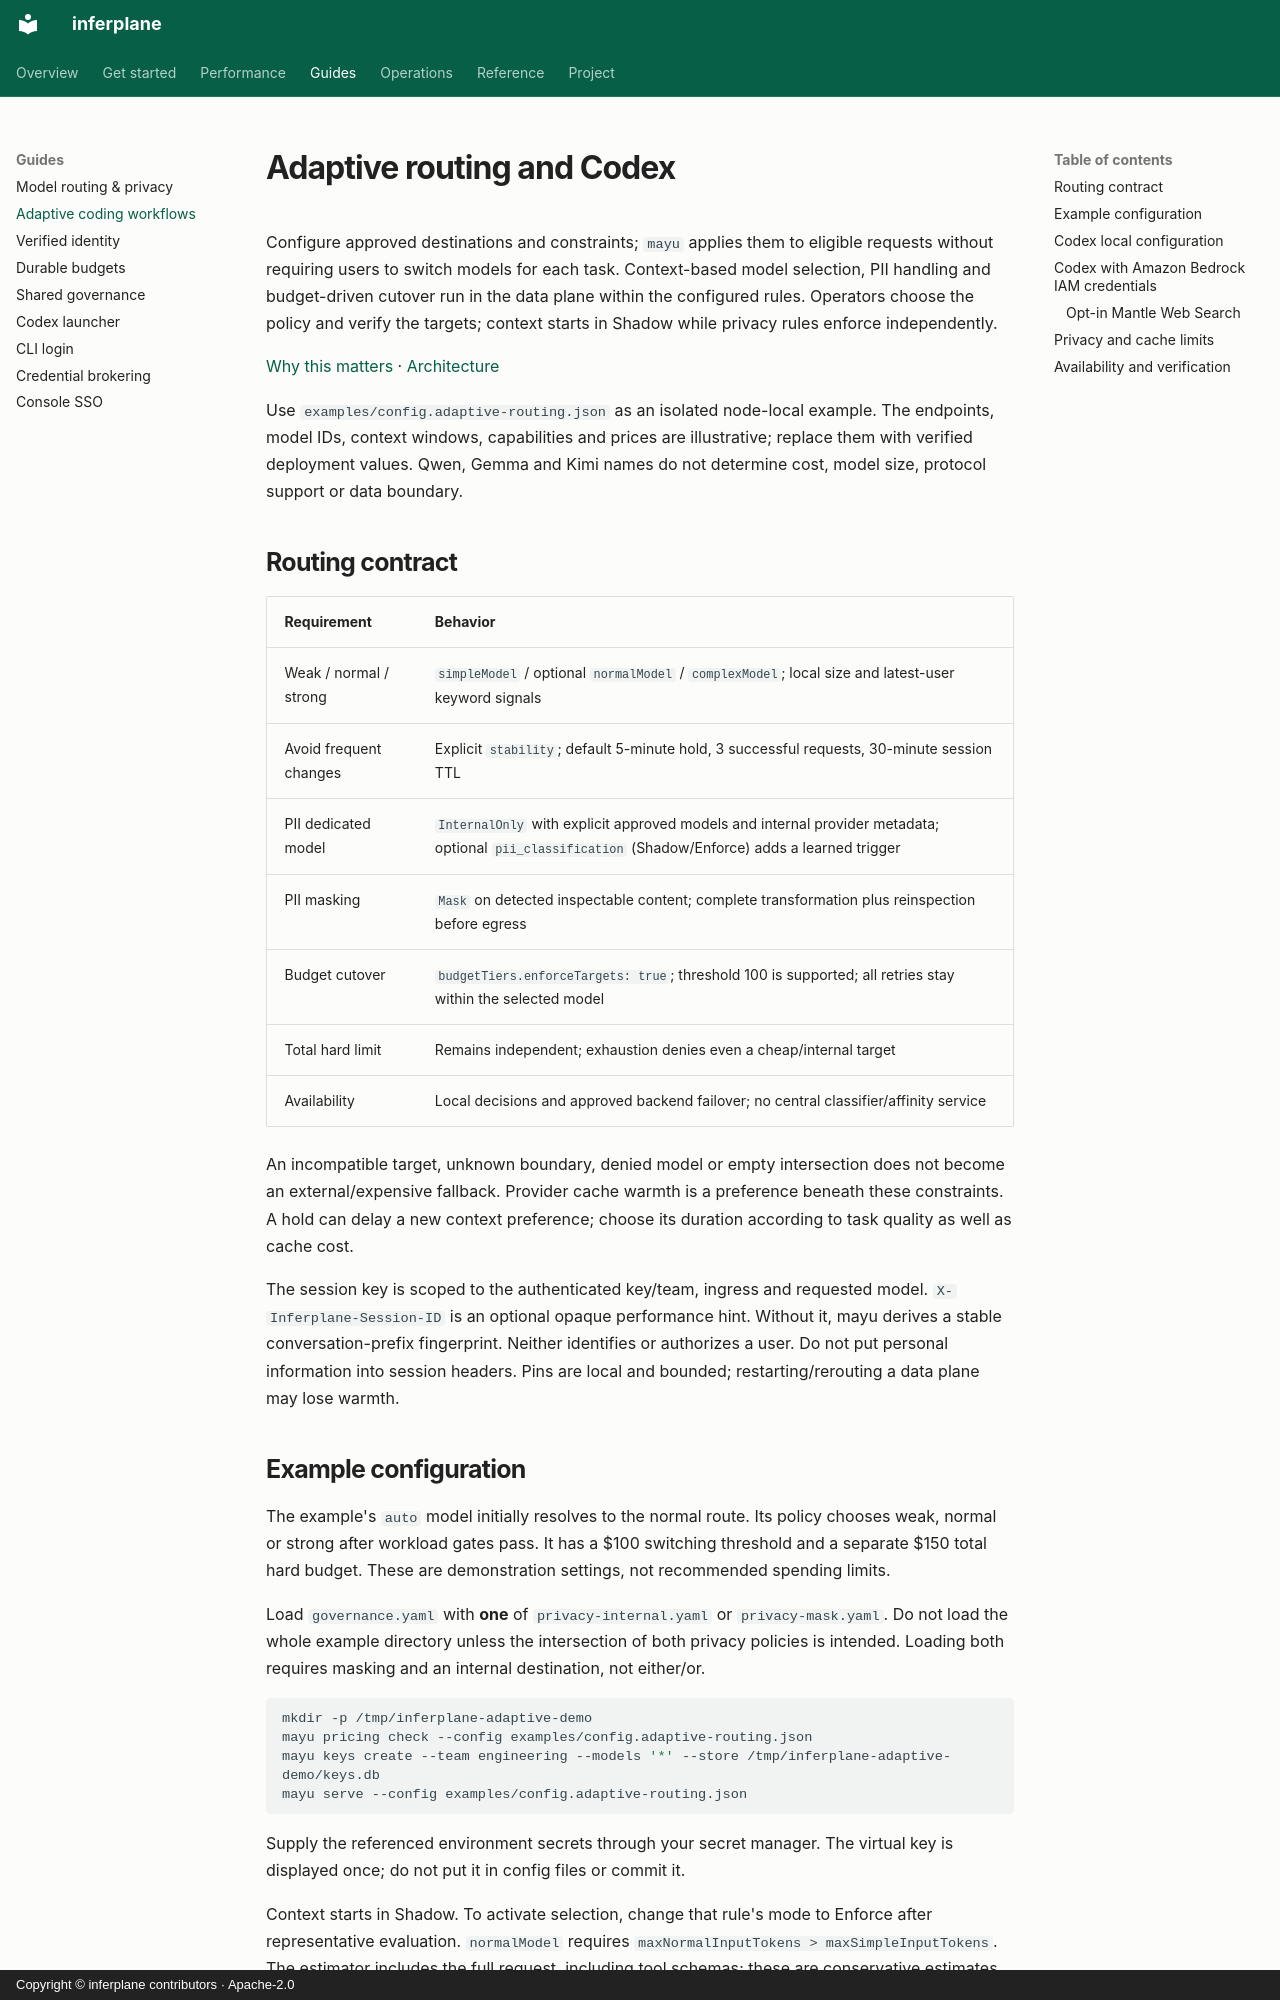

repository: inferplane/inferplane · page: adaptive-routing/index.html · generator: mkdocs · copyright: Copyright © inferplane contributors · Apache-2.0

# Adaptive routing and Codex

Configure approved destinations and constraints; `mayu` applies them to eligible
requests without requiring users to switch models for each task. Context-based
model selection, PII handling and budget-driven cutover run in the data plane
within the configured rules. Operators choose the policy and verify the targets;
context starts in Shadow while privacy rules enforce independently.

[Why this matters](why-inferplane.md) · [Architecture](architecture.md)

Use `examples/config.adaptive-routing.json` as an isolated node-local example.
The endpoints, model IDs, context windows, capabilities and prices are
illustrative; replace them with verified deployment values. Qwen, Gemma and Kimi
names do not determine cost, model size, protocol support or data boundary.

## Routing contract

| Requirement | Behavior |
|---|---|
| Weak / normal / strong | `simpleModel` / optional `normalModel` / `complexModel`; local size and latest-user keyword signals |
| Avoid frequent changes | Explicit `stability`; default 5-minute hold, 3 successful requests, 30-minute session TTL |
| PII dedicated model | `InternalOnly` with explicit approved models and internal provider metadata; optional `pii_classification` (Shadow/Enforce) adds a learned trigger |
| PII masking | `Mask` on detected inspectable content; complete transformation plus reinspection before egress |
| Budget cutover | `budgetTiers.enforceTargets: true`; threshold 100 is supported; all retries stay within the selected model |
| Total hard limit | Remains independent; exhaustion denies even a cheap/internal target |
| Availability | Local decisions and approved backend failover; no central classifier/affinity service |

An incompatible target, unknown boundary, denied model or empty intersection
does not become an external/expensive fallback. Provider cache warmth is a
preference beneath these constraints. A hold can delay a new context preference;
choose its duration according to task quality as well as cache cost.

The session key is scoped to the authenticated key/team, ingress and requested
model. `X-Inferplane-Session-ID` is an optional opaque performance hint. Without
it, mayu derives a stable conversation-prefix fingerprint. Neither identifies
or authorizes a user. Do not put personal information into session headers.
Pins are local and bounded; restarting/rerouting a data plane may lose warmth.

## Example configuration

The example's `auto` model initially resolves to the normal route. Its policy
chooses weak, normal or strong after workload gates pass. It has a $100 switching
threshold and a separate $150 total hard budget. These are demonstration
settings, not recommended spending limits.

Load `governance.yaml` with **one** of `privacy-internal.yaml` or
`privacy-mask.yaml`. Do not load the whole example directory unless the
intersection of both privacy policies is intended. Loading both requires masking
and an internal destination, not either/or.

```bash
mkdir -p /tmp/inferplane-adaptive-demo
mayu pricing check --config examples/config.adaptive-routing.json
mayu keys create --team engineering --models '*' --store /tmp/inferplane-adaptive-demo/keys.db
mayu serve --config examples/config.adaptive-routing.json
```

Supply the referenced environment secrets through your secret manager. The
virtual key is displayed once; do not put it in config files or commit it.

Context starts in Shadow. To activate selection, change that rule's mode to
Enforce after representative evaluation. `normalModel` requires
`maxNormalInputTokens > maxSimpleInputTokens`. The estimator includes the full
request, including tool schemas; these are conservative estimates rather than
a provider tokenizer's exact counts.

Each policy supports at most 256 rules; tier ladders have at most 100 entries.
The CRD includes finite collection bounds and is checked with Kubernetes' native
schema/CEL cost validator in CI, not only with a YAML shape check.

The soft threshold referenced by a strict tier is accounting-only for admission.
It does not replace a higher total hard cap with a smaller blocking limit.
Usage is still measured; absent any real cap, a warn-only meter feeds the routing
decision. Actual costs, including approved low-cost traffic, continue to count
toward the total cap. Existing local/lease accuracy limits still apply.
